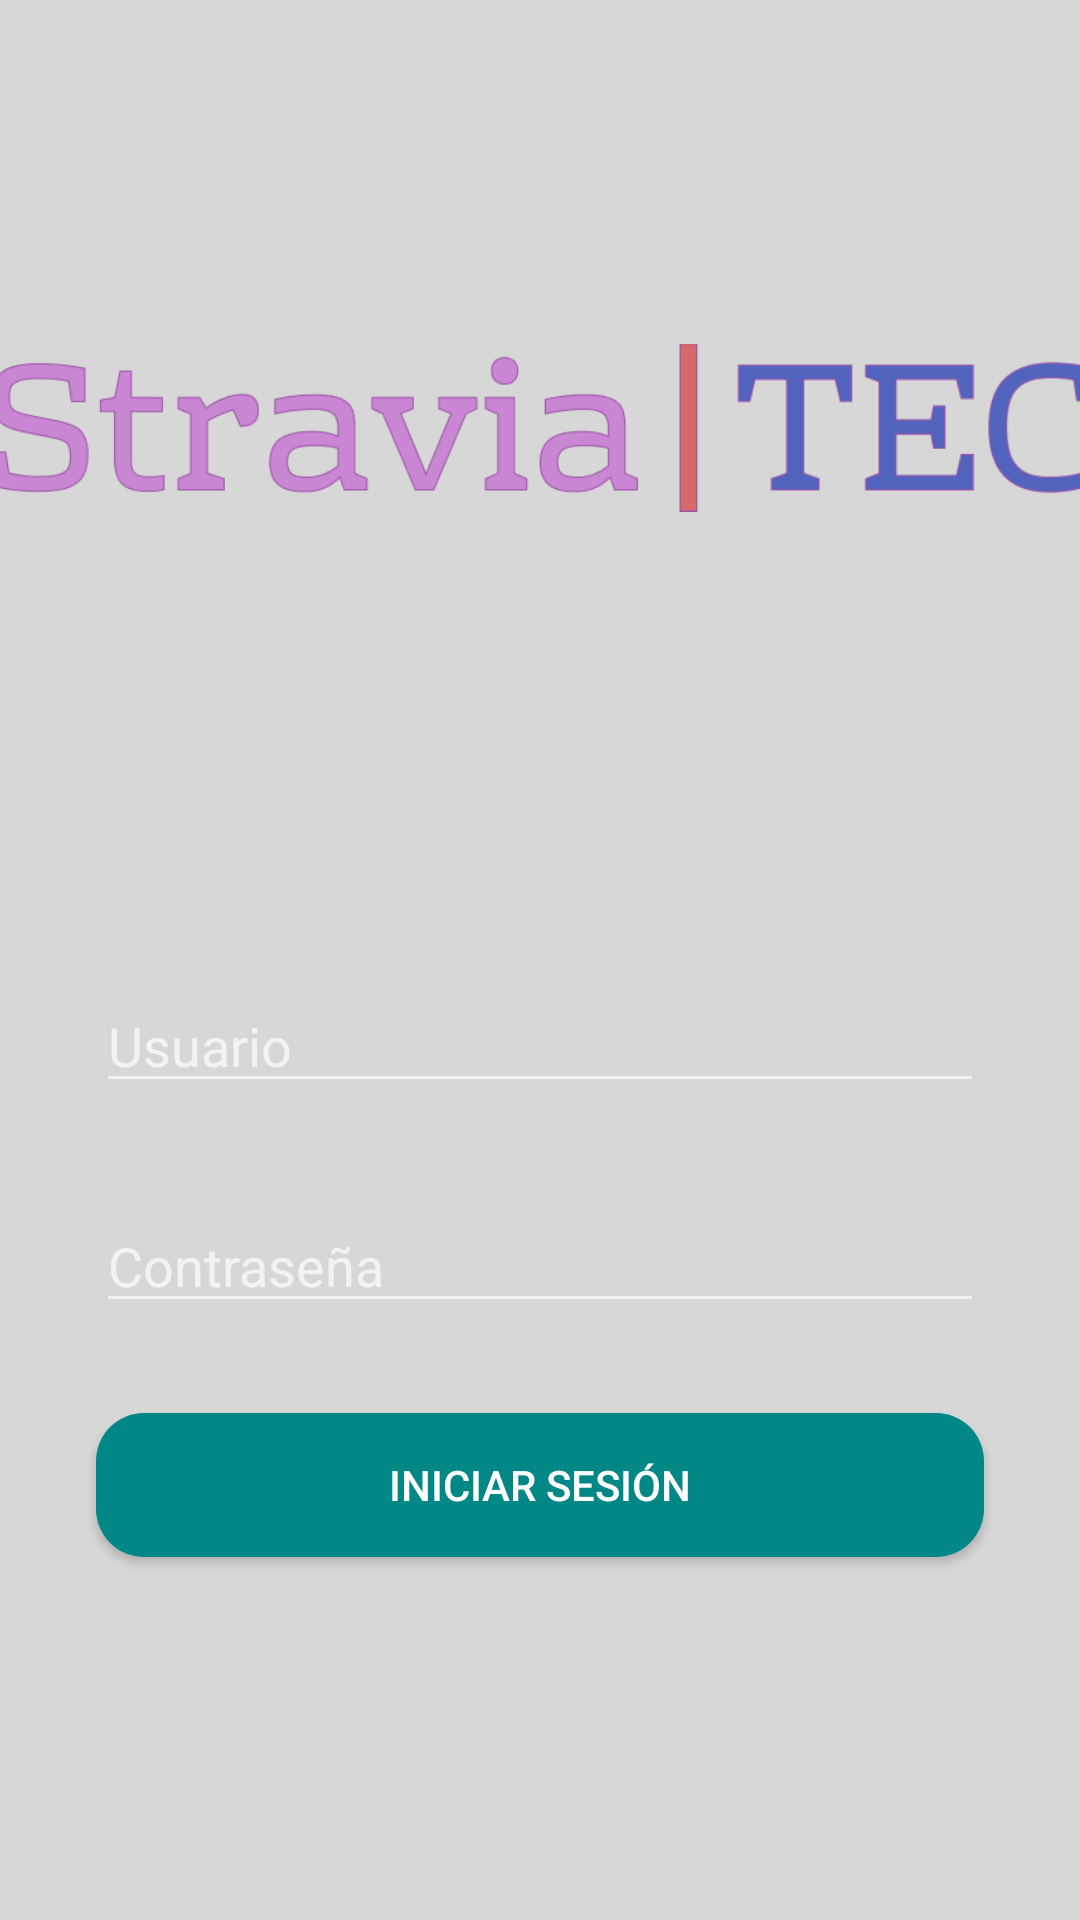

Android layout source for this screen:
<!-- AndroidManifest.xml: application theme Theme.AppCompat.NoActionBar -->
<!-- res/layout/activity_main.xml -->
<?xml version="1.0" encoding="utf-8"?>
<androidx.constraintlayout.widget.ConstraintLayout xmlns:android="http://schemas.android.com/apk/res/android"
    xmlns:app="http://schemas.android.com/apk/res-auto"
    xmlns:tools="http://schemas.android.com/tools"
    android:layout_width="match_parent"
    android:layout_height="match_parent"
    tools:context=".loginActivity"
    android:background="#D7D7D7">

    <ImageView
        android:id="@+id/imageView4"
        android:layout_width="367dp"
        android:layout_height="304dp"
        android:layout_marginTop="-10dp"
        app:layout_constraintEnd_toEndOf="parent"
        app:layout_constraintStart_toStartOf="parent"
        app:layout_constraintTop_toTopOf="parent"
        app:srcCompat="@drawable/logo" />

    <EditText
        android:id="@+id/username"
        android:layout_width="match_parent"
        android:layout_height="wrap_content"
        android:layout_marginStart="32dp"
        android:layout_marginLeft="32dp"
        android:layout_marginTop="32dp"
        android:layout_marginEnd="32dp"
        android:layout_marginRight="32dp"
        android:ems="10"
        android:hint="Usuario"
        android:inputType="textPersonName"
        app:layout_constraintEnd_toEndOf="parent"
        app:layout_constraintStart_toStartOf="parent"
        app:layout_constraintTop_toBottomOf="@+id/imageView4" />

    <EditText
        android:id="@+id/password"
        android:layout_width="match_parent"
        android:layout_height="wrap_content"
        android:layout_marginStart="32dp"
        android:layout_marginLeft="32dp"
        android:layout_marginTop="32dp"
        android:layout_marginEnd="32dp"
        android:layout_marginRight="32dp"
        android:ems="10"
        android:inputType="textPassword"
        app:layout_constraintEnd_toEndOf="parent"
        app:layout_constraintStart_toStartOf="parent"
        app:layout_constraintTop_toBottomOf="@+id/username"
        android:hint="Contraseña"/>

    <Button
        android:id="@+id/button"
        android:layout_width="match_parent"
        android:layout_height="wrap_content"
        android:layout_marginStart="32dp"
        android:layout_marginLeft="32dp"
        android:layout_marginTop="30dp"
        android:layout_marginEnd="32dp"
        android:layout_marginRight="32dp"
        android:background="@drawable/button_rounded"
        android:onClick="inicio"
        android:text="Iniciar Sesión"
        app:backgroundTint="@color/teal_700"
        app:layout_constraintEnd_toEndOf="parent"
        app:layout_constraintStart_toStartOf="parent"
        app:layout_constraintTop_toBottomOf="@+id/password" />

</androidx.constraintlayout.widget.ConstraintLayout>
<!-- resources referenced by this layout -->
<resources>
  <!-- drawable button_rounded (drawable) -->
  <?xml version="1.0" encoding="utf-8"?>
  <shape xmlns:android="http://schemas.android.com/apk/res/android">
      <corners android:radius="16dp" />
      <solid android:color="@color/design_default_color_secondary"/>
  
  </shape>
  <!-- drawable logo: png bitmap (drawable, 995207 bytes) -->
  <!-- not gathered from this repository: default colours our renderer supplied (Android Studio template values) -->
  <color name="teal_700">#FF018786</color>
</resources>
